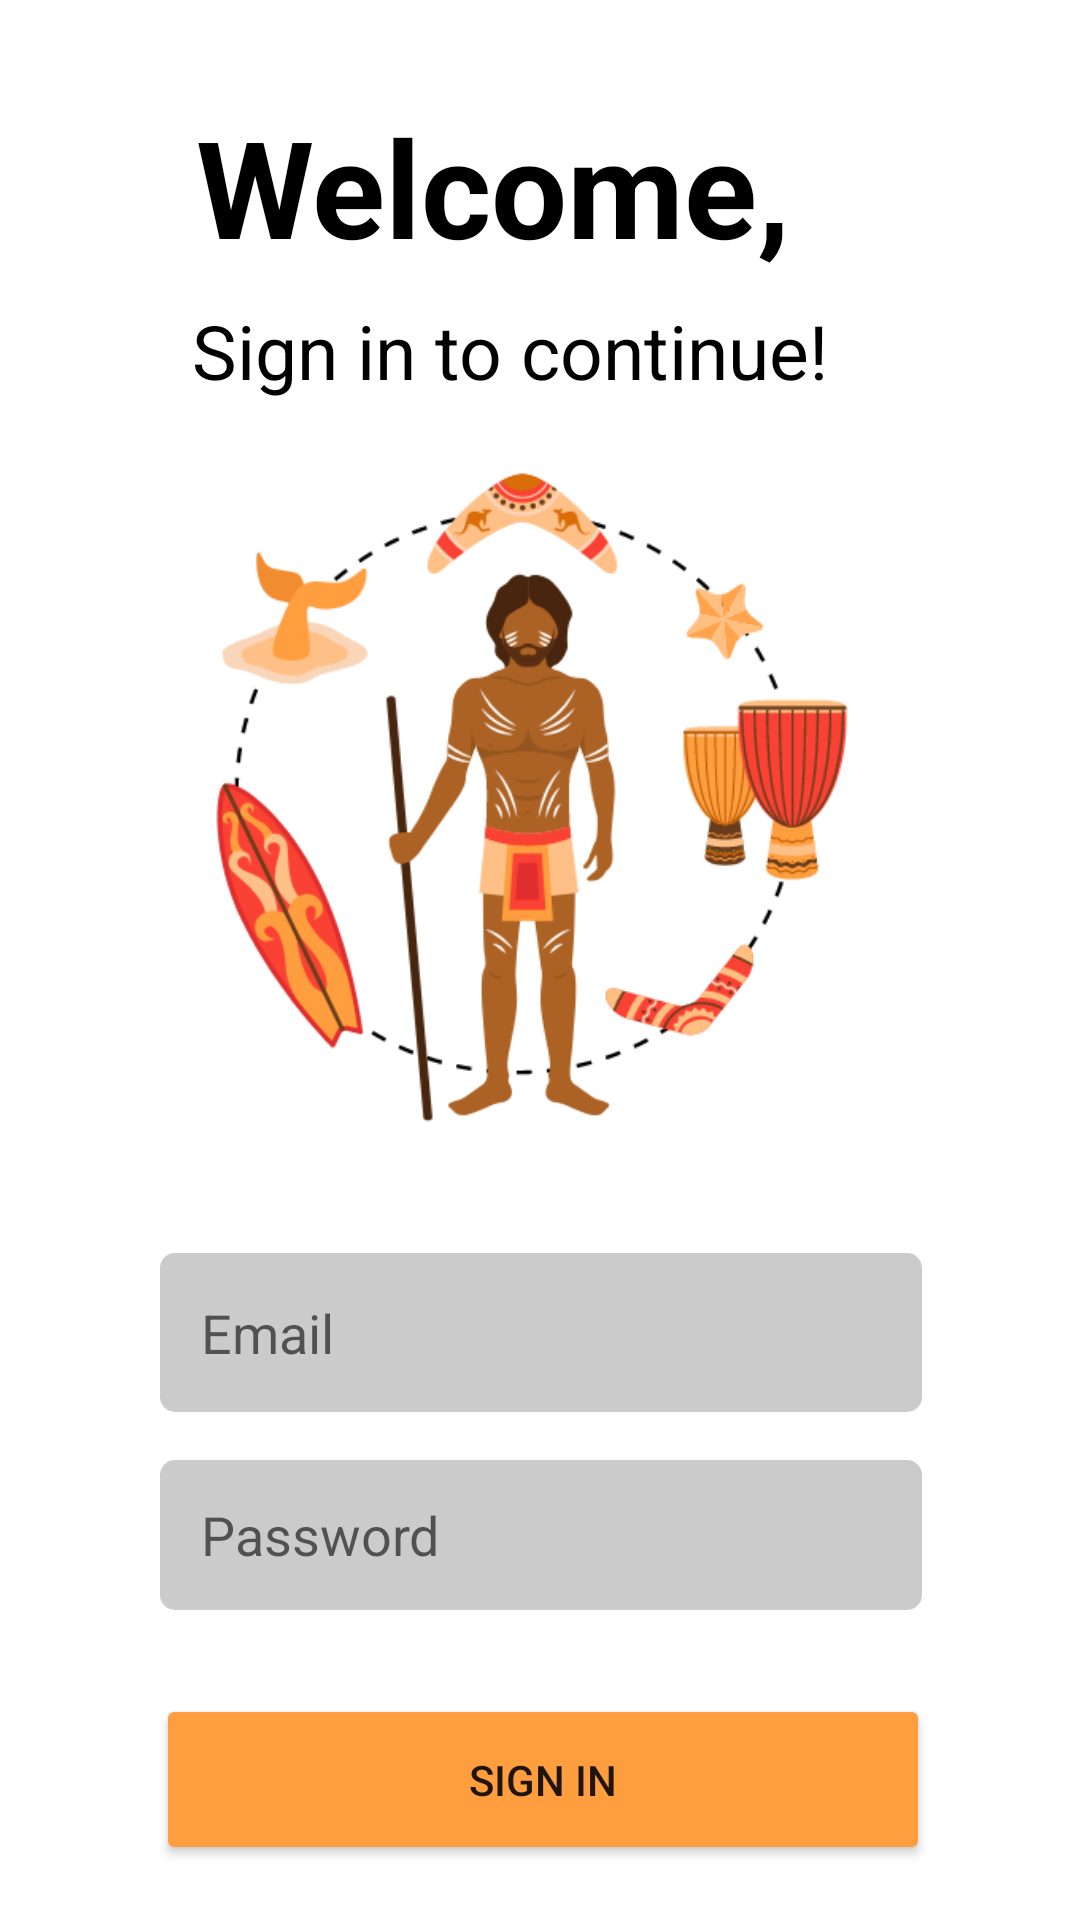

This screen was rendered from an Android layout file. Write that file and the resources it references.
<!-- AndroidManifest.xml: application theme Theme.TopJet -->
<!-- res/layout/activity_main.xml -->
<?xml version="1.0" encoding="utf-8"?>
<androidx.constraintlayout.widget.ConstraintLayout xmlns:android="http://schemas.android.com/apk/res/android"
    xmlns:app="http://schemas.android.com/apk/res-auto"
    xmlns:tools="http://schemas.android.com/tools"
    android:layout_width="match_parent"
    android:layout_height="match_parent"
    tools:context=".MainActivity">

    <TextView
        android:id="@+id/textView"
        android:layout_width="wrap_content"
        android:layout_height="wrap_content"
        android:layout_marginTop="32dp"
        android:text="Welcome,"
        android:textColor="@color/black"
        android:textSize="45dp"
        android:textStyle="bold"
        app:layout_constraintEnd_toEndOf="parent"
        app:layout_constraintHorizontal_bias="0.403"
        app:layout_constraintStart_toStartOf="parent"
        app:layout_constraintTop_toTopOf="parent" />

    <Button
        android:id="@+id/btRegister"
        android:layout_width="258dp"
        android:layout_height="57dp"
        android:layout_marginTop="28dp"
        android:backgroundTint="#FF9E3E"
        android:text="Sign In"
        app:layout_constraintEnd_toEndOf="parent"
        app:layout_constraintHorizontal_bias="0.509"
        app:layout_constraintStart_toStartOf="parent"
        app:layout_constraintTop_toBottomOf="@+id/etPassword" />

    <EditText
        android:id="@+id/etEmail"
        android:layout_width="254dp"
        android:layout_height="53dp"
        android:layout_marginTop="20dp"
        android:background="@drawable/rounded_corner"
        android:ems="10"
        android:hint="  Email"
        android:inputType="textEmailAddress"
        android:left="20dp"
        android:textColor="@android:color/black"
        app:layout_constraintEnd_toEndOf="parent"
        app:layout_constraintHorizontal_bias="0.503"
        app:layout_constraintStart_toStartOf="parent"
        app:layout_constraintTop_toBottomOf="@id/imageView" />

    <EditText
        android:id="@+id/etPassword"
        android:layout_width="254dp"
        android:layout_height="50dp"
        android:layout_marginTop="16dp"
        android:background="@drawable/rounded_corner"
        android:ems="10"
        android:hint="  Password"
        android:inputType="textPassword"
        android:textColor="@color/black"
        app:layout_constraintBottom_toTopOf="@id/btRegister"
        app:layout_constraintEnd_toEndOf="parent"
        app:layout_constraintHorizontal_bias="0.503"
        app:layout_constraintStart_toStartOf="parent"
        app:layout_constraintTop_toBottomOf="@+id/etEmail" />

    <TextView
        android:id="@+id/tvNotAUser"
        android:layout_width="wrap_content"
        android:layout_height="wrap_content"
        android:layout_marginStart="24dp"
        android:layout_marginLeft="24dp"
        android:layout_marginTop="24dp"
        android:text="Not a user?"
        app:layout_constraintStart_toStartOf="@+id/etPassword"
        app:layout_constraintTop_toBottomOf="@+id/btRegister" />

    <ImageView
        android:id="@+id/imageView"
        android:layout_width="261dp"
        android:layout_height="251dp"
        android:layout_marginTop="13dp"
        app:layout_constraintBottom_toTopOf="@+id/etEmail"
        app:layout_constraintEnd_toEndOf="parent"
        app:layout_constraintStart_toStartOf="parent"
        app:layout_constraintTop_toBottomOf="@+id/textView2"
        app:layout_constraintVertical_bias="0.187"
        app:srcCompat="@drawable/home_man" />

    <Button
        android:id="@+id/btSignUp"
        style="?android:attr/borderlessButtonStyle"
        android:layout_width="wrap_content"
        android:layout_height="wrap_content"
        android:layout_marginStart="8dp"
        android:layout_marginLeft="8dp"
        android:layout_marginTop="12dp"
        android:backgroundTint="@android:color/transparent"
        android:elevation="0dp"
        android:shadowColor="@android:color/transparent"
        android:text="@string/sign_up_here"
        android:textColor="#FF9E3E"
        app:layout_constraintStart_toEndOf="@+id/tvNotAUser"
        app:layout_constraintTop_toBottomOf="@+id/btRegister" />

    <TextView
        android:id="@+id/textView2"
        android:layout_width="wrap_content"
        android:layout_height="wrap_content"
        android:layout_marginTop="8dp"
        android:text="Sign in to continue!"
        android:textColor="@color/black"
        android:textSize="25dp"
        app:layout_constraintEnd_toEndOf="parent"
        app:layout_constraintHorizontal_bias="0.434"
        app:layout_constraintStart_toStartOf="parent"
        app:layout_constraintTop_toBottomOf="@+id/textView" />
</androidx.constraintlayout.widget.ConstraintLayout>
<!-- resources referenced by this layout -->
<resources>
  <color name="black">#FF000000</color>
  <!-- drawable home_man: png bitmap (drawable, 48896 bytes) -->
  <!-- drawable rounded_corner (drawable) -->
  <?xml version="1.0" encoding="utf-8"?>
  <shape xmlns:android="http://schemas.android.com/apk/res/android"
      android:shape="rectangle">
      <corners android:radius="5dp" />
      <padding
          android:left="5dp"
          android:right="5dp"
          android:bottom="5dp"
          android:top="5dp" />
      <stroke android:width="0dp"  />
      <solid android:color="#CBCBCB" />
  </shape>
  <string name="sign_up_here"><u>Sign up here!</u></string>
  <style name="Theme.TopJet" parent="Theme.MaterialComponents.DayNight.DarkActionBar">
          
          <item name="colorPrimary">@color/orange_theme</item>
          <item name="colorPrimaryVariant">@color/orange_theme</item>
          <item name="colorOnPrimary">@color/white</item>
          
          <item name="colorSecondary">@color/teal_200</item>
          <item name="colorSecondaryVariant">@color/teal_700</item>
          <item name="colorOnSecondary">@color/black</item>
          
          <item name="android:statusBarColor" tools:targetApi="l">?attr/colorPrimaryVariant</item>
          
      </style>
  <color name="orange_theme">#FF9E3E</color>
  <color name="white">#FFFFFFFF</color>
  <color name="teal_200">#FF03DAC5</color>
  <color name="teal_700">#FF018786</color>
</resources>
